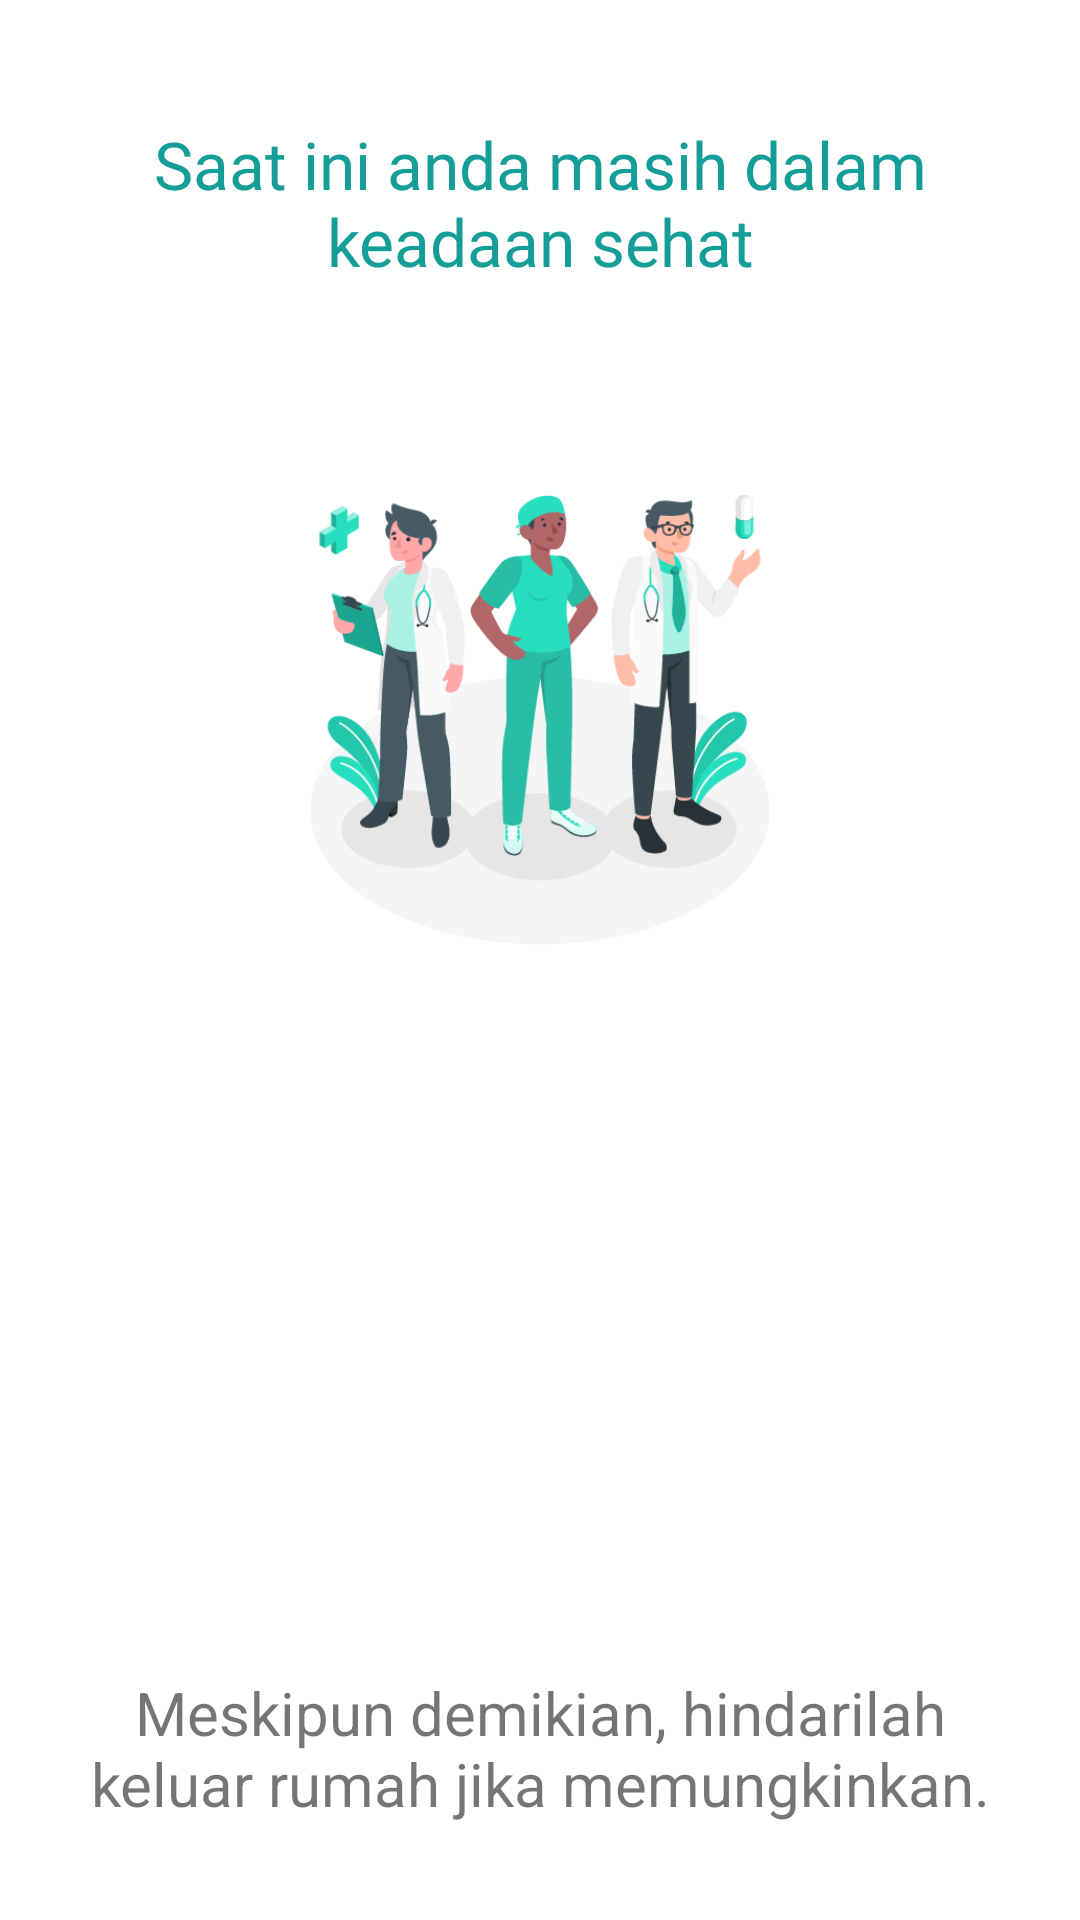

Here is an Android app screen rendered from its layout file. Give the layout XML and the strings, colors and styles it references.
<!-- AndroidManifest.xml: application theme AppTheme -->
<!-- res/layout/activity_result.xml -->
<?xml version="1.0" encoding="utf-8"?>
<androidx.constraintlayout.widget.ConstraintLayout xmlns:android="http://schemas.android.com/apk/res/android"
    xmlns:app="http://schemas.android.com/apk/res-auto"
    xmlns:tools="http://schemas.android.com/tools"
    android:layout_width="match_parent"
    android:layout_height="match_parent"
    tools:context=".ResultActivity">

    <TextView
        android:id="@+id/textView3"
        android:layout_width="wrap_content"
        android:layout_height="wrap_content"
        android:layout_marginStart="50dp"
        android:layout_marginTop="20dp"
        android:layout_marginEnd="50dp"
        android:fontFamily="@font/poppins_bold"
        android:padding="20dp"
        android:text="Saat ini anda masih dalam keadaan sehat"
        android:textAlignment="center"
        android:textColor="#159D98"
        android:textSize="22sp"
        app:layout_constraintEnd_toEndOf="parent"
        app:layout_constraintStart_toStartOf="parent"
        app:layout_constraintTop_toTopOf="parent" />

    <ImageView
        android:id="@+id/imageView2"
        android:layout_width="250dp"
        android:layout_height="150dp"
        android:layout_marginStart="32dp"
        android:layout_marginTop="50dp"
        android:layout_marginEnd="32dp"
        app:layout_constraintEnd_toEndOf="parent"
        app:layout_constraintStart_toStartOf="parent"
        app:layout_constraintTop_toBottomOf="@+id/textView3"
        app:srcCompat="@drawable/bg_success" />

    <TextView
        android:id="@+id/textView5"
        android:layout_width="0dp"
        android:layout_height="wrap_content"
        android:layout_marginStart="24dp"
        android:layout_marginEnd="24dp"
        android:layout_marginBottom="32dp"
        android:text="Meskipun demikian, hindarilah keluar rumah jika memungkinkan."
        android:textAlignment="center"
        android:textSize="20sp"
        app:layout_constraintBottom_toBottomOf="parent"
        app:layout_constraintEnd_toEndOf="parent"
        app:layout_constraintStart_toStartOf="parent" />


</androidx.constraintlayout.widget.ConstraintLayout>
<!-- resources referenced by this layout -->
<resources>
  <!-- drawable bg_success: png bitmap (drawable, 43801 bytes) -->
  <style name="AppTheme" parent="Theme.MaterialComponents.Light.NoActionBar">
          
          <item name="colorPrimary">@color/colorPrimary</item>
          <item name="colorPrimaryDark">@color/colorPrimary</item>
          <item name="colorAccent">@color/colorAccent</item>
      </style>
  <color name="colorPrimary">#00BCD4</color>
  <color name="colorAccent">#00BCD4</color>
</resources>
